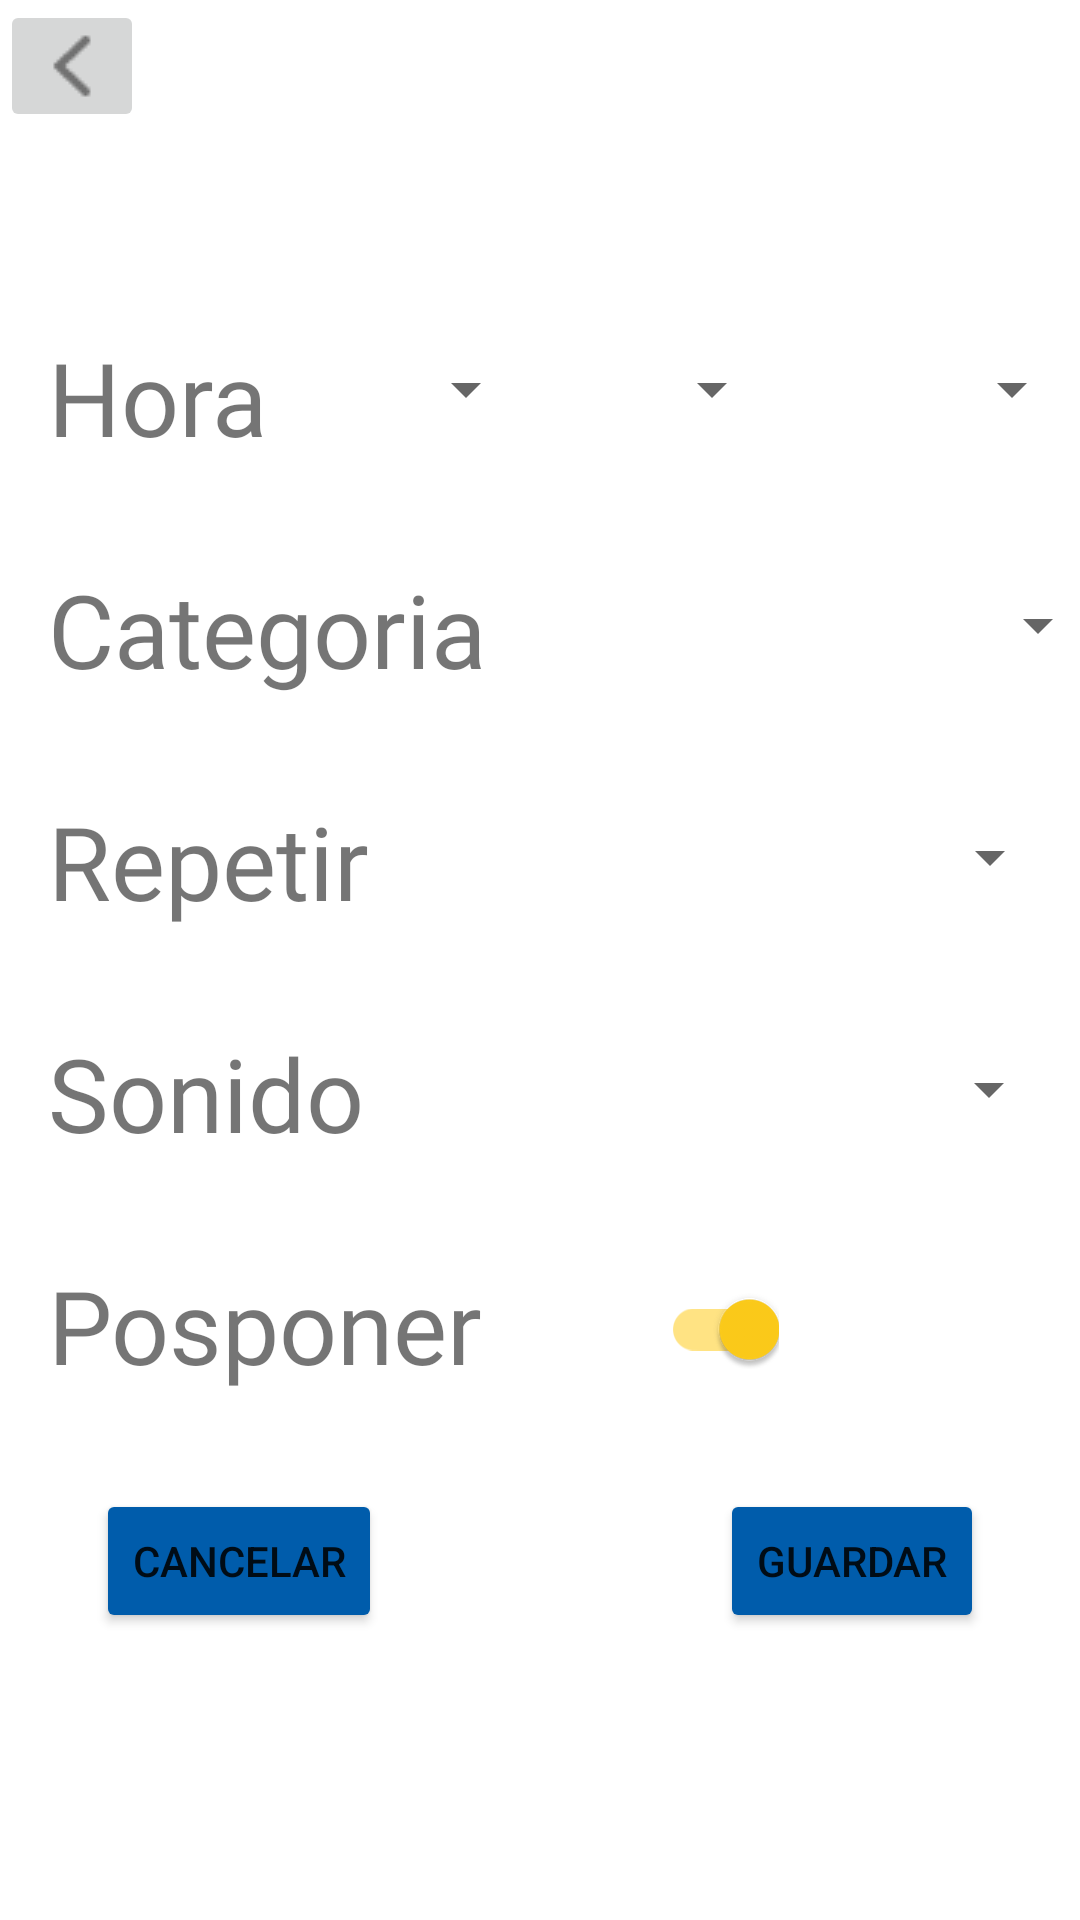

Layout XML and referenced resources for this Android screen:
<!-- AndroidManifest.xml: application theme Theme.MyApplication -->
<!-- res/layout/fragment_edit_alarm.xml -->
<?xml version="1.0" encoding="utf-8"?>
<androidx.constraintlayout.widget.ConstraintLayout xmlns:android="http://schemas.android.com/apk/res/android"
    xmlns:app="http://schemas.android.com/apk/res-auto"
    xmlns:tools="http://schemas.android.com/tools"
    android:layout_width="match_parent"
    android:layout_height="match_parent"
    tools:context=".ui.editAlarm.EditAlarmFragment">

    <TextView
        android:id="@+id/text_configuration"
        android:layout_width="match_parent"
        android:layout_height="wrap_content"
        android:layout_marginEnd="8dp"
        android:layout_marginStart="8dp"
        android:layout_marginTop="8dp"
        android:textAlignment="center"
        android:textSize="34sp"
        app:layout_constraintBottom_toBottomOf="parent"
        app:layout_constraintEnd_toEndOf="parent"
        app:layout_constraintHorizontal_bias="0.0"
        app:layout_constraintStart_toStartOf="parent"
        app:layout_constraintTop_toTopOf="parent"
        app:layout_constraintVertical_bias="0.011" />

    <TextView
        android:id="@+id/textView_hora"
        android:layout_width="wrap_content"
        android:layout_height="wrap_content"
        android:layout_marginStart="16dp"
        android:layout_marginTop="50dp"
        android:fontFamily="@font/arsenal"
        android:text="Hora"
        android:textSize="34sp"
        app:layout_constraintStart_toStartOf="parent"
        app:layout_constraintTop_toBottomOf="@+id/text_configuration" />

    <Spinner
        android:id="@+id/spinner_hour1"
        android:layout_width="82dp"
        android:layout_height="40dp"
        android:layout_marginStart="8dp"
        android:minHeight="48dp"
        app:layout_constraintStart_toEndOf="@+id/textView_hora"
        app:layout_constraintTop_toTopOf="@+id/textView_hora" />

    <Spinner
        android:id="@+id/spinner_minute1"
        android:layout_width="82dp"
        android:layout_height="40dp"
        android:minHeight="48dp"
        app:layout_constraintStart_toEndOf="@+id/spinner_hour1"
        app:layout_constraintTop_toTopOf="@+id/textView_hora" />

    <Spinner
        android:id="@+id/spinner_ampm1"
        android:layout_width="100dp"
        android:layout_height="40dp"
        android:minHeight="48dp"
        app:layout_constraintStart_toEndOf="@+id/spinner_minute1"
        app:layout_constraintTop_toTopOf="@+id/textView_hora" />

    <TextView
        android:id="@+id/textView_categoria"
        android:layout_width="wrap_content"
        android:layout_height="wrap_content"
        android:layout_marginStart="16dp"
        android:layout_marginTop="32dp"
        android:fontFamily="@font/arsenal"
        android:text="Categoria"
        android:textSize="34sp"
        app:layout_constraintStart_toStartOf="parent"
        app:layout_constraintTop_toBottomOf="@+id/textView_hora" />

    <Spinner
        android:id="@+id/spinner_categoria"
        android:layout_width="218dp"
        android:layout_height="43dp"
        android:minHeight="48dp"
        app:layout_constraintEnd_toEndOf="parent"
        app:layout_constraintStart_toEndOf="@+id/textView_categoria"
        app:layout_constraintTop_toTopOf="@+id/textView_categoria" />

    <TextView
        android:id="@+id/textView_repetir"
        android:layout_width="wrap_content"
        android:layout_height="wrap_content"
        android:layout_marginStart="16dp"
        android:layout_marginTop="32dp"
        android:fontFamily="@font/arsenal"
        android:text="Repetir"
        android:textSize="34sp"
        app:layout_constraintStart_toStartOf="parent"
        app:layout_constraintTop_toBottomOf="@+id/textView_categoria" />

    <Spinner
        android:id="@+id/spinner_repetir"
        android:layout_width="218dp"
        android:layout_height="43dp"
        android:minHeight="48dp"
        app:layout_constraintEnd_toEndOf="parent"
        app:layout_constraintHorizontal_bias="0.691"
        app:layout_constraintStart_toEndOf="@+id/textView_repetir"
        app:layout_constraintTop_toTopOf="@+id/textView_repetir" />

    <TextView
        android:id="@+id/textView_sonido"
        android:layout_width="wrap_content"
        android:layout_height="wrap_content"
        android:layout_marginStart="16dp"
        android:layout_marginTop="32dp"
        android:fontFamily="@font/arsenal"
        android:text="Sonido"
        android:textSize="34sp"
        app:layout_constraintStart_toStartOf="parent"
        app:layout_constraintTop_toBottomOf="@+id/textView_repetir" />

    <Spinner
        android:id="@+id/spinner_sonido"
        android:layout_width="218dp"
        android:layout_height="43dp"
        android:minHeight="48dp"
        app:layout_constraintEnd_toEndOf="parent"
        app:layout_constraintHorizontal_bias="0.698"
        app:layout_constraintStart_toEndOf="@+id/textView_sonido"
        app:layout_constraintTop_toTopOf="@+id/textView_sonido" />

    <TextView
        android:id="@+id/textView_posponer"
        android:layout_width="wrap_content"
        android:layout_height="wrap_content"
        android:layout_marginStart="16dp"
        android:layout_marginTop="32dp"
        android:fontFamily="@font/arsenal"
        android:text="Posponer"
        android:textSize="34sp"
        app:layout_constraintStart_toStartOf="parent"
        app:layout_constraintTop_toBottomOf="@+id/textView_sonido" />

    <com.google.android.material.switchmaterial.SwitchMaterial
        android:id="@+id/switch_alarm1"
        android:layout_width="wrap_content"
        android:layout_height="wrap_content"
        android:layout_marginEnd="50dp"
        android:checked="true"
        android:switchMinWidth="56dp"
        android:text=""
        android:textOff="OFF"
        android:textOn="ON"
        app:layout_constraintEnd_toEndOf="parent"
        app:layout_constraintStart_toEndOf="@+id/textView_posponer"
        app:layout_constraintTop_toTopOf="@+id/textView_posponer" />

    <Button
        android:id="@+id/button_cancelar"
        android:layout_width="wrap_content"
        android:layout_height="wrap_content"
        android:layout_marginStart="32dp"
        android:layout_marginTop="32dp"
        android:backgroundTint="#005CAB"
        android:text="Cancelar"
        app:layout_constraintStart_toStartOf="parent"
        app:layout_constraintTop_toBottomOf="@+id/textView_posponer" />

    <Button
        android:id="@+id/button_guardar"
        android:layout_width="wrap_content"
        android:layout_height="wrap_content"
        android:layout_marginEnd="32dp"
        android:backgroundTint="#005CAB"
        android:text="Guardar"
        app:layout_constraintEnd_toEndOf="parent"
        app:layout_constraintTop_toTopOf="@+id/button_cancelar" />

    <ImageButton
        android:id="@+id/imageButton_editAlarm_back"
        android:layout_width="wrap_content"
        android:layout_height="wrap_content"
        android:src="@drawable/back"
        app:layout_constraintStart_toStartOf="parent"
        app:layout_constraintTop_toTopOf="parent" />

</androidx.constraintlayout.widget.ConstraintLayout>
<!-- resources referenced by this layout -->
<resources>
  <!-- drawable back: png bitmap (drawable, 415 bytes) -->
  <style name="Theme.MyApplication" parent="Theme.MaterialComponents.DayNight.NoActionBar">
          
          <item name="colorPrimary">#2B2B2B</item>
          <item name="colorPrimaryVariant">@color/purple_700</item>
          <item name="colorOnPrimary">@color/white</item>
          
          <item name="colorSecondary">#FFCD1A</item>
          <item name="colorSecondaryVariant">#FFCD1A</item>
          <item name="colorOnSecondary">@color/black</item>
  
          
          <item name="android:statusBarColor">?attr/colorPrimaryVariant</item>
          
  
      </style>
  <color name="purple_700">#FF3700B3</color>
  <color name="white">#FFFFFFFF</color>
  <color name="black">#0F000000</color>
</resources>
